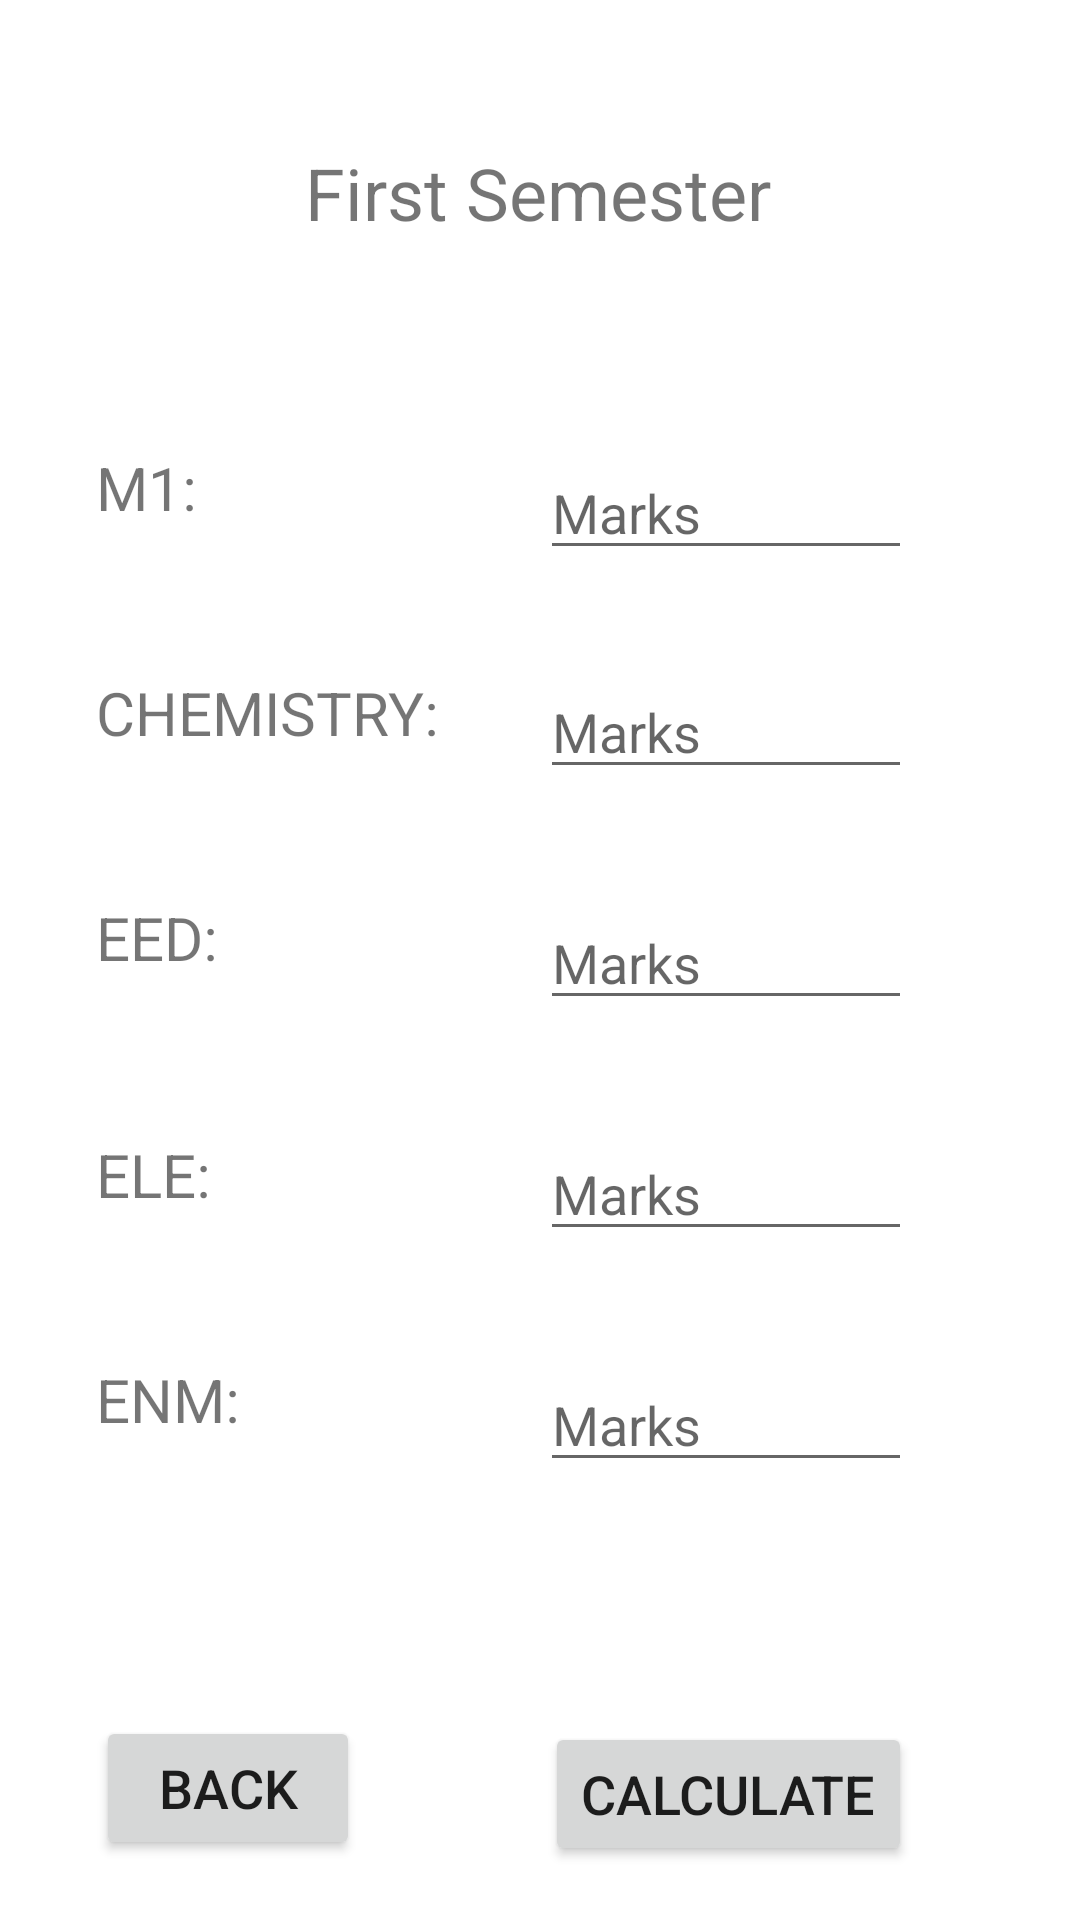

Android layout source for this screen:
<!-- AndroidManifest.xml: application theme Theme.GPACalculator -->
<!-- res/layout/activity_first_sem2.xml -->
<?xml version="1.0" encoding="utf-8"?>

<androidx.constraintlayout.widget.ConstraintLayout xmlns:android="http://schemas.android.com/apk/res/android"
    xmlns:app="http://schemas.android.com/apk/res-auto"
    xmlns:tools="http://schemas.android.com/tools"
    android:layout_width="match_parent"
    android:layout_height="match_parent"
    tools:context=".FirstSem">

    <TextView
        android:id="@+id/textView7"
        android:layout_width="157dp"
        android:layout_height="41dp"
        android:layout_marginTop="48dp"
        android:text="First Semester"
        android:textSize="24sp"
        app:layout_constraintEnd_toEndOf="parent"
        app:layout_constraintStart_toStartOf="parent"
        app:layout_constraintTop_toTopOf="parent" />

    <TextView
        android:id="@+id/textView8"
        android:layout_width="wrap_content"
        android:layout_height="wrap_content"
        android:layout_marginTop="60dp"
        android:layout_marginEnd="36dp"
        android:text="M1:"
        android:textSize="20sp"
        app:layout_constraintEnd_toStartOf="@+id/textView7"
        app:layout_constraintTop_toBottomOf="@+id/textView7" />

    <TextView
        android:id="@+id/textView9"
        android:layout_width="wrap_content"
        android:layout_height="wrap_content"
        android:layout_marginTop="48dp"
        android:text="CHEMISTRY:"
        android:textSize="20sp"
        app:layout_constraintStart_toStartOf="@+id/textView8"
        app:layout_constraintTop_toBottomOf="@+id/textView8" />

    <TextView
        android:id="@+id/textView10"
        android:layout_width="wrap_content"
        android:layout_height="wrap_content"
        android:layout_marginTop="48dp"
        android:text="EED:"
        android:textSize="20sp"
        app:layout_constraintStart_toStartOf="@+id/textView9"
        app:layout_constraintTop_toBottomOf="@+id/textView9" />

    <TextView
        android:id="@+id/textView11"
        android:layout_width="wrap_content"
        android:layout_height="wrap_content"
        android:layout_marginTop="52dp"
        android:text="ELE:"
        android:textSize="20sp"
        app:layout_constraintStart_toStartOf="@+id/textView10"
        app:layout_constraintTop_toBottomOf="@+id/textView10" />

    <TextView
        android:id="@+id/textView12"
        android:layout_width="wrap_content"
        android:layout_height="wrap_content"
        android:layout_marginTop="48dp"
        android:text="ENM:"
        android:textSize="20sp"
        app:layout_constraintStart_toStartOf="@+id/textView11"
        app:layout_constraintTop_toBottomOf="@+id/textView11" />

    <Button
        android:id="@+id/backbtn"
        android:layout_width="wrap_content"
        android:layout_height="wrap_content"
        android:layout_marginTop="92dp"
        android:onClick="goBack"
        android:text="BACK"
        android:textSize="18sp"
        app:layout_constraintStart_toStartOf="@+id/textView12"
        app:layout_constraintTop_toBottomOf="@+id/textView12" />

    <EditText
        android:id="@+id/m1"
        android:layout_width="124dp"
        android:layout_height="41dp"
        android:layout_marginTop="60dp"
        android:layout_marginEnd="56dp"
        android:ems="10"
        android:hint="Marks"
        android:inputType="textPersonName"
        app:layout_constraintEnd_toEndOf="parent"
        app:layout_constraintTop_toBottomOf="@+id/textView7" />

    <EditText
        android:id="@+id/enm"
        android:layout_width="124dp"
        android:layout_height="41dp"
        android:layout_marginTop="36dp"
        android:ems="10"
        android:hint="Marks"
        android:inputType="textPersonName"
        app:layout_constraintEnd_toEndOf="@+id/ele"
        app:layout_constraintTop_toBottomOf="@+id/ele" />

    <EditText
        android:id="@+id/ele"
        android:layout_width="124dp"
        android:layout_height="41dp"
        android:layout_marginTop="36dp"
        android:ems="10"
        android:hint="Marks"
        android:inputType="textPersonName"
        app:layout_constraintEnd_toEndOf="@+id/eed"
        app:layout_constraintTop_toBottomOf="@+id/eed" />

    <EditText
        android:id="@+id/eed"
        android:layout_width="124dp"
        android:layout_height="41dp"
        android:layout_marginTop="36dp"
        android:ems="10"
        android:hint="Marks"
        android:inputType="textPersonName"
        app:layout_constraintEnd_toEndOf="@+id/chem"
        app:layout_constraintTop_toBottomOf="@+id/chem" />

    <EditText
        android:id="@+id/chem"
        android:layout_width="124dp"
        android:layout_height="41dp"
        android:layout_marginTop="32dp"
        android:ems="10"
        android:hint="Marks"
        android:inputType="textPersonName"
        app:layout_constraintEnd_toEndOf="@+id/m1"
        app:layout_constraintTop_toBottomOf="@+id/m1" />

    <Button
        android:id="@+id/calculatebtn"
        android:layout_width="wrap_content"
        android:layout_height="wrap_content"
        android:layout_marginTop="80dp"
        android:onClick="calculate"
        android:text="Calculate"
        android:textSize="18sp"
        app:layout_constraintEnd_toEndOf="@+id/enm"
        app:layout_constraintTop_toBottomOf="@+id/enm" />

</androidx.constraintlayout.widget.ConstraintLayout>
<!-- resources referenced by this layout -->
<resources>
  <style name="Theme.GPACalculator" parent="Theme.MaterialComponents.DayNight.DarkActionBar">
          
          <item name="colorPrimary">@color/purple_500</item>
          <item name="colorPrimaryVariant">@color/purple_700</item>
          <item name="colorOnPrimary">@color/white</item>
          
          <item name="colorSecondary">@color/teal_200</item>
          <item name="colorSecondaryVariant">@color/teal_700</item>
          <item name="colorOnSecondary">@color/black</item>
          
          <item name="android:statusBarColor" tools:targetApi="l">?attr/colorPrimaryVariant</item>
          
      </style>
  <!-- not gathered from this repository: default colours our renderer supplied (Android Studio template values) -->
  <color name="purple_500">#FF6200EE</color>
  <color name="purple_700">#FF3700B3</color>
  <color name="teal_200">#FF03DAC5</color>
  <color name="teal_700">#FF018786</color>
  <color name="black">#FF000000</color>
  <color name="white">#FFFFFFFF</color>
</resources>
